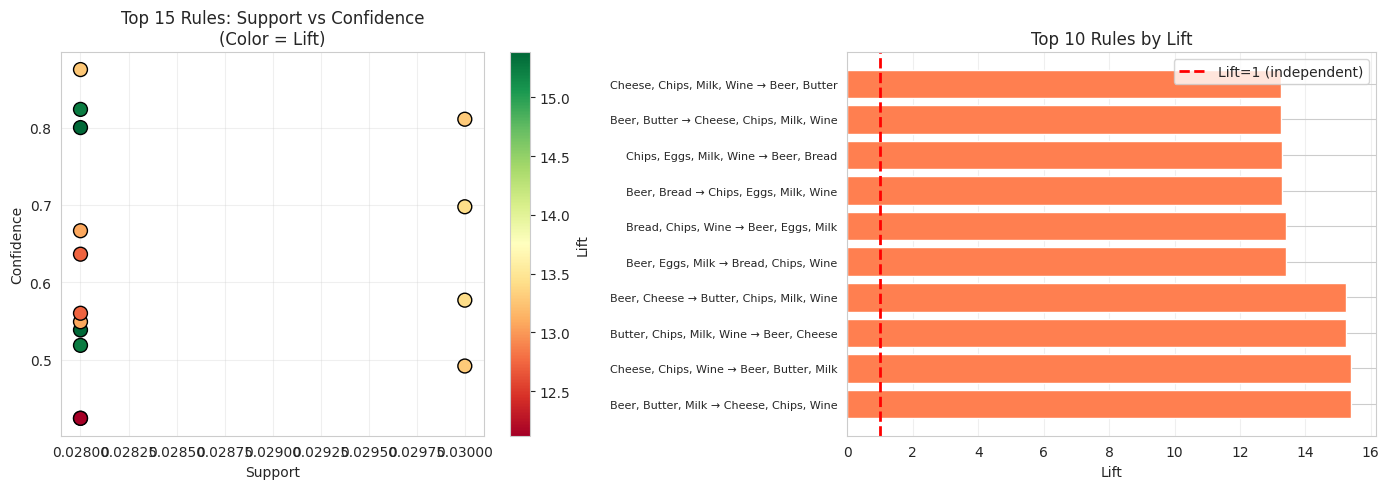
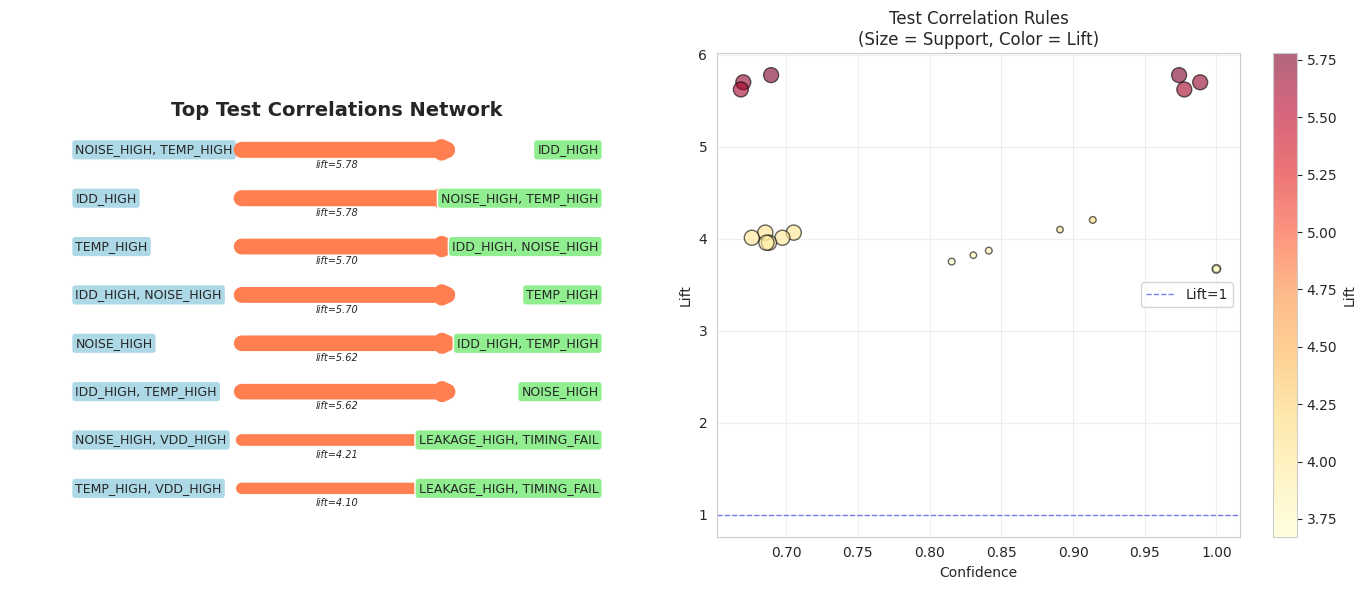

The matplotlib source for these figures, in order: (Note: this script raises an exception after producing the figures.)
import numpy as np
import pandas as pd
import matplotlib.pyplot as plt
import seaborn as sns
from itertools import combinations, chain
from collections import defaultdict
sns.set_style('whitegrid')
np.random.seed(42)
class AprioriMiner:
    """Apriori algorithm for association rule mining."""
    
    def __init__(self, min_support=0.01, min_confidence=0.5, min_lift=1.0):
        self.min_support = min_support
        self.min_confidence = min_confidence
        self.min_lift = min_lift
        self.frequent_itemsets = []
        self.rules = []
        
    def fit(self, transactions):
        """Mine frequent itemsets and generate association rules."""
        self.transactions = [set(t) for t in transactions]
        self.n_transactions = len(transactions)
        
        # Generate frequent itemsets
        self.frequent_itemsets = self._apriori()
        
        # Generate rules
        self.rules = self._generate_rules()
        
        return self
    
    def _get_support(self, itemset):
        """Calculate support for an itemset."""
        count = sum(1 for t in self.transactions if itemset.issubset(t))
        return count / self.n_transactions
    
    def _get_frequent_1_itemsets(self):
        """Get frequent 1-itemsets."""
        item_counts = defaultdict(int)
        for transaction in self.transactions:
            for item in transaction:
                item_counts[frozenset([item])] += 1
        
        # Filter by min_support
        min_count = self.min_support * self.n_transactions
        frequent = {itemset: count/self.n_transactions 
                   for itemset, count in item_counts.items() 
                   if count >= min_count}
        return frequent
    
    def _generate_candidates(self, Lk_prev, k):
        """Generate k-itemset candidates from (k-1)-itemsets."""
        candidates = set()
        items_list = list(Lk_prev.keys())
        
        # Self-join: combine itemsets that differ by only 1 item
        for i in range(len(items_list)):
            for j in range(i+1, len(items_list)):
                union = items_list[i] | items_list[j]
                if len(union) == k:
                    candidates.add(union)
        
        return candidates
    
    def _prune(self, candidates, Lk_prev):
        """Prune candidates with infrequent subsets."""
        pruned = set()
        for candidate in candidates:


            # Check all (k-1) subsets
            subsets = [frozenset(s) for s in combinations(candidate, len(candidate)-1)]
            if all(subset in Lk_prev for subset in subsets):
                pruned.add(candidate)
        return pruned
    
    def _apriori(self):
        """Main Apriori algorithm."""
        # Start with 1-itemsets
        L1 = self._get_frequent_1_itemsets()
        all_frequent = [L1]
        
        k = 2
        Lk_prev = L1
        
        while Lk_prev:
            # Generate candidates
            candidates = self._generate_candidates(Lk_prev, k)
            
            # Prune
            candidates = self._prune(candidates, Lk_prev)
            
            # Calculate support and filter
            Lk = {}
            for itemset in candidates:
                support = self._get_support(itemset)
                if support >= self.min_support:
                    Lk[itemset] = support
            
            if Lk:
                all_frequent.append(Lk)
                Lk_prev = Lk
                k += 1
            else:
                break
        
        # Flatten all frequent itemsets
        frequent = {}
        for Lk in all_frequent:
            frequent.update(Lk)
        
        return frequent
    
    def _generate_rules(self):
        """Generate association rules from frequent itemsets."""
        rules = []
        
        for itemset, support_xy in self.frequent_itemsets.items():
            if len(itemset) < 2:
                continue
            
            # Generate all possible rules X -> Y
            for i in range(1, len(itemset)):
                for antecedent in combinations(itemset, i):
                    antecedent = frozenset(antecedent)
                    consequent = itemset - antecedent
                    
                    if antecedent in self.frequent_itemsets:
                        support_x = self.frequent_itemsets[antecedent]
                        confidence = support_xy / support_x
                        
                        if confidence >= self.min_confidence:
                            support_y = self._get_support(consequent)
                            lift = confidence / support_y if support_y > 0 else 0
                            
                            if lift >= self.min_lift:
                                rules.append({
                                    'antecedent': antecedent,
                                    'consequent': consequent,
                                    'support': support_xy,


                                    'confidence': confidence,
                                    'lift': lift
                                })
        
        return sorted(rules, key=lambda x: x['lift'], reverse=True)
print("✅ Apriori implementation complete!")
print("   - Support: Frequency of itemset")
print("   - Confidence: P(Y|X) for rule X→Y")
print("   - Lift: Correlation strength (>1 = positive)")


# Generate synthetic market basket data
products = ['Bread', 'Milk', 'Eggs', 'Cheese', 'Butter', 
            'Chips', 'Soda', 'Beer', 'Wine', 'Coffee']

transactions = []
for _ in range(1000):
    transaction = []
    
    # Common patterns
    if np.random.rand() < 0.3:  # Breakfast combo
        transaction.extend(['Bread', 'Milk', 'Eggs'])
    if np.random.rand() < 0.2:  # Dairy combo
        transaction.extend(['Milk', 'Cheese', 'Butter'])
    if np.random.rand() < 0.15:  # Snack combo
        transaction.extend(['Chips', 'Soda'])
    if np.random.rand() < 0.1:  # Party combo
        transaction.extend(['Beer', 'Wine', 'Chips'])
    
    # Random items
    n_random = np.random.randint(0, 3)
    transaction.extend(np.random.choice(products, n_random, replace=False))
    
    transactions.append(list(set(transaction)))  # Remove duplicates

print(f"Generated {len(transactions)} transactions")
print(f"Sample transactions:")
for i in range(3):
    print(f"  Transaction {i+1}: {transactions[i]}")

# Mine association rules
miner = AprioriMiner(min_support=0.02, min_confidence=0.3, min_lift=1.0)
miner.fit(transactions)

print(f"\n📊 Mining Results:")
print(f"   Frequent itemsets: {len(miner.frequent_itemsets)}")
print(f"   Association rules: {len(miner.rules)}")

# Display top rules
print("\n🔝 Top 10 Rules by Lift:")
print("-" * 80)
print(f"{'Antecedent':<20} {'Consequent':<20} {'Support':>10} {'Confidence':>12} {'Lift':>8}")
print("-" * 80)
for rule in miner.rules[:10]:
    ant_str = ', '.join(sorted(rule['antecedent']))
    cons_str = ', '.join(sorted(rule['consequent']))
    print(f"{ant_str:<20} {cons_str:<20} {rule['support']:>10.3f} "
          f"{rule['confidence']:>12.3f} {rule['lift']:>8.3f}")

# Visualize top rules
if len(miner.rules) > 0:
    top_rules = miner.rules[:15]
    
    fig, axes = plt.subplots(1, 2, figsize=(14, 5))
    
    # Plot 1: Confidence vs Support colored by Lift
    ax = axes[0]
    supports = [r['support'] for r in top_rules]
    confidences = [r['confidence'] for r in top_rules]
    lifts = [r['lift'] for r in top_rules]
    
    scatter = ax.scatter(supports, confidences, c=lifts, s=100, 
                        cmap='RdYlGn', edgecolors='black', linewidths=1)
    plt.colorbar(scatter, ax=ax, label='Lift')
    ax.set_xlabel('Support')
    ax.set_ylabel('Confidence')
    ax.set_title('Top 15 Rules: Support vs Confidence\n(Color = Lift)')
    ax.grid(True, alpha=0.3)
    
    # Plot 2: Lift bar chart
    ax = axes[1]
    rule_labels = [f"{', '.join(sorted(r['antecedent']))} → {', '.join(sorted(r['consequent']))}" 
                   for r in top_rules[:10]]
    lifts_top10 = [r['lift'] for r in top_rules[:10]]
    
    y_pos = np.arange(len(rule_labels))
    ax.barh(y_pos, lifts_top10, color='coral')
    ax.set_yticks(y_pos)
    ax.set_yticklabels(rule_labels, fontsize=8)
    ax.set_xlabel('Lift')
    ax.set_title('Top 10 Rules by Lift')
    ax.axvline(1.0, color='red', linestyle='--', linewidth=2, label='Lift=1 (independent)')
    ax.legend()
    ax.grid(True, alpha=0.3, axis='x')
    
    plt.tight_layout()
    plt.show()

# Generate semiconductor test failure data
np.random.seed(42)
tests = ['VDD_LOW', 'VDD_HIGH', 'IDD_HIGH', 'FREQ_LOW', 'FREQ_HIGH',
         'LEAKAGE_HIGH', 'TIMING_FAIL', 'POWER_HIGH', 'TEMP_HIGH', 'NOISE_HIGH']
devices = []
for device_id in range(5000):
    failed_tests = []
    
    # Failure mode 1: Process defect (voltage + leakage + timing)
    if np.random.rand() < 0.10:
        failed_tests.extend(['VDD_HIGH', 'LEAKAGE_HIGH', 'TIMING_FAIL'])
    
    # Failure mode 2: Frequency issue (freq + power)
    if np.random.rand() < 0.08:
        failed_tests.extend(['FREQ_LOW', 'POWER_HIGH'])
    
    # Failure mode 3: Thermal issue (temp + noise + idd)
    if np.random.rand() < 0.05:
        failed_tests.extend(['TEMP_HIGH', 'NOISE_HIGH', 'IDD_HIGH'])
    
    # Failure mode 4: Voltage droop (vdd_low + freq_low)
    if np.random.rand() < 0.07:
        failed_tests.extend(['VDD_LOW', 'FREQ_LOW'])
    
    # Random failures (noise)
    n_random = np.random.poisson(0.3)  # Low rate
    if n_random > 0:
        failed_tests.extend(np.random.choice(tests, min(n_random, 3), replace=False))
    
    devices.append(list(set(failed_tests)))  # Remove duplicates
# Filter devices with at least 1 failure
failed_devices = [d for d in devices if len(d) > 0]
print(f"📊 Test Failure Data:")
print(f"   Total devices: {len(devices)}")
print(f"   Devices with failures: {len(failed_devices)}")
print(f"   Failure rate: {len(failed_devices)/len(devices)*100:.1f}%")
print(f"\n   Sample failed devices:")
for i in range(3):
    print(f"     Device {i+1}: {failed_devices[i]}")
# Mine test correlations
miner_psv = AprioriMiner(min_support=0.02, min_confidence=0.5, min_lift=1.5)
miner_psv.fit(failed_devices)
print(f"\n🔍 Test Correlation Mining:")
print(f"   Frequent failure patterns: {len(miner_psv.frequent_itemsets)}")
print(f"   Strong correlation rules: {len(miner_psv.rules)}")
# Display top correlations
print("\n⚠️  Top 10 Test Correlations (High Lift):")
print("-" * 90)
print(f"{'If These Tests Fail':<30} {'Then This Fails':<20} {'Support':>10} {'Confidence':>12} {'Lift':>8}")
print("-" * 90)
for rule in miner_psv.rules[:10]:
    ant_str = ', '.join(sorted(rule['antecedent']))
    cons_str = ', '.join(sorted(rule['consequent']))
    print(f"{ant_str:<30} {cons_str:<20} {rule['support']:>10.3f} "
          f"{rule['confidence']:>12.3f} {rule['lift']:>8.3f}")
# Visualize
if len(miner_psv.rules) > 0:
    fig, axes = plt.subplots(1, 2, figsize=(14, 6))
    
    # Network graph of top correlations
    ax = axes[0]
    top_rules = miner_psv.rules[:8]
    


    # Create test frequency dict
    test_freq = defaultdict(int)
    for rule in top_rules:
        for test in rule['antecedent']:
            test_freq[test] += 1
        for test in rule['consequent']:
            test_freq[test] += 1
    
    # Simple visualization (could use networkx for better layout)
    ax.text(0.5, 0.9, 'Top Test Correlations Network', 
            ha='center', va='top', fontsize=14, fontweight='bold')
    y = 0.8
    for i, rule in enumerate(top_rules):
        ant = ', '.join(sorted(rule['antecedent']))
        cons = ', '.join(sorted(rule['consequent']))
        ax.text(0.1, y, ant, ha='left', va='center', fontsize=9, 
                bbox=dict(boxstyle='round', facecolor='lightblue'))
        ax.annotate('', xy=(0.7, y), xytext=(0.35, y),
                   arrowprops=dict(arrowstyle='->', lw=2*rule['lift'], color='coral'))
        ax.text(0.9, y, cons, ha='right', va='center', fontsize=9,
               bbox=dict(boxstyle='round', facecolor='lightgreen'))
        ax.text(0.5, y-0.02, f"lift={rule['lift']:.2f}", 
               ha='center', va='top', fontsize=7, style='italic')
        y -= 0.1
    ax.set_xlim(0, 1)
    ax.set_ylim(0, 1)
    ax.axis('off')
    
    # Confidence vs Lift scatter
    ax = axes[1]
    confidences = [r['confidence'] for r in miner_psv.rules[:20]]
    lifts = [r['lift'] for r in miner_psv.rules[:20]]
    supports = [r['support']*1000 for r in miner_psv.rules[:20]]  # Size by support
    
    scatter = ax.scatter(confidences, lifts, s=supports, alpha=0.6, 
                        c=lifts, cmap='YlOrRd', edgecolors='black', linewidths=1)
    plt.colorbar(scatter, ax=ax, label='Lift')
    ax.set_xlabel('Confidence')
    ax.set_ylabel('Lift')
    ax.set_title('Test Correlation Rules\n(Size = Support, Color = Lift)')
    ax.axhline(1.0, color='blue', linestyle='--', linewidth=1, alpha=0.5, label='Lift=1')
    ax.legend()
    ax.grid(True, alpha=0.3)
    
    plt.tight_layout()
    plt.show()
print("\n💡 Actionable Insights:")
print("   - High lift rules indicate systematic defects (common root cause)")
print("   - High confidence rules enable predictive test skipping")
print("   - Cluster correlated tests for efficient debug workflows")


from mlxtend.frequent_patterns import apriori, association_rules
from mlxtend.preprocessing import TransactionEncoder

# Convert transactions to one-hot encoded DataFrame
te = TransactionEncoder()
te_array = te.fit(failed_devices).transform(failed_devices)
df = pd.DataFrame(te_array, columns=te.columns_)

print("📊 One-Hot Encoded Data:")
print(df.head())
print(f"\nShape: {df.shape}")

# Mine frequent itemsets
frequent_itemsets = apriori(df, min_support=0.02, use_colnames=True)
print(f"\n🔍 Frequent Itemsets: {len(frequent_itemsets)}")
print(frequent_itemsets.head(10))

# Generate association rules
rules = association_rules(frequent_itemsets, metric='confidence', min_threshold=0.5)
rules = rules[rules['lift'] >= 1.5]  # Filter by lift
rules = rules.sort_values('lift', ascending=False)

print(f"\n⚡ Association Rules: {len(rules)}")
print("\nTop 10 Rules:")
print(rules[['antecedents', 'consequents', 'support', 'confidence', 'lift', 
             'leverage', 'conviction']].head(10).to_string())

# Visualize comparison
fig, axes = plt.subplots(1, 2, figsize=(14, 5))

# Confidence vs Lift (mlxtend)
ax = axes[0]
scatter = ax.scatter(rules['confidence'], rules['lift'], 
                     s=rules['support']*1000, alpha=0.6,
                     c=rules['lift'], cmap='RdYlGn', 
                     edgecolors='black', linewidths=1)
plt.colorbar(scatter, ax=ax, label='Lift')
ax.set_xlabel('Confidence')
ax.set_ylabel('Lift')
ax.set_title('mlxtend: Confidence vs Lift\n(Size = Support)')
ax.axhline(1.0, color='blue', linestyle='--', linewidth=1, alpha=0.5)
ax.grid(True, alpha=0.3)

# Leverage vs Conviction
ax = axes[1]
scatter = ax.scatter(rules['leverage'], rules['conviction'], 
                     s=rules['support']*1000, alpha=0.6,
                     c=rules['lift'], cmap='RdYlGn',
                     edgecolors='black', linewidths=1)
plt.colorbar(scatter, ax=ax, label='Lift')
ax.set_xlabel('Leverage')
ax.set_ylabel('Conviction')
ax.set_title('Advanced Metrics: Leverage vs Conviction\n(Higher = Stronger Rule)')
ax.grid(True, alpha=0.3)

plt.tight_layout()
plt.show()

print("\n✅ mlxtend Results:")
print(f"   - Frequent itemsets: {len(frequent_itemsets)}")
print(f"   - Association rules: {len(rules)}")
print(f"   - Implementation: Optimized C-based (10-100x faster)")
print(f"   - Additional metrics: leverage, conviction available")